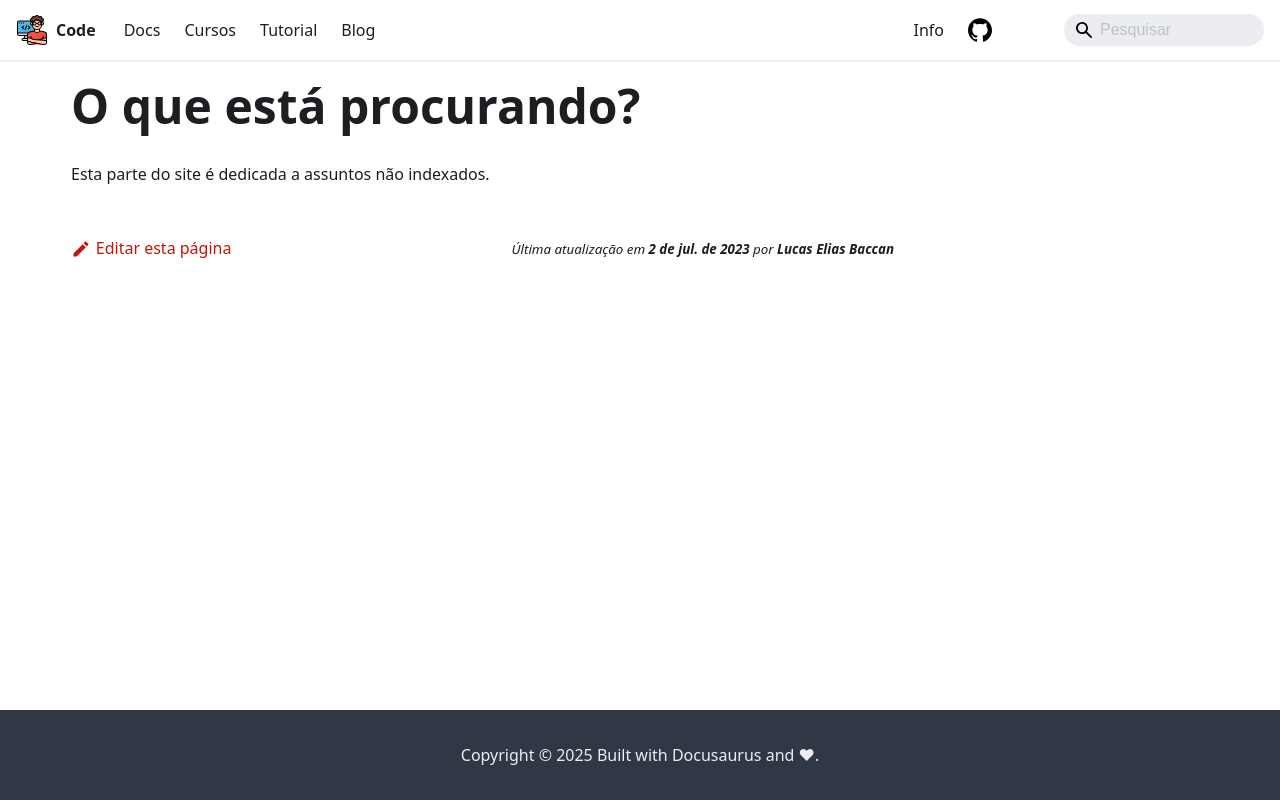

repository: lucasbaccan/code · page: off/index.html · generator: docusaurus

---
id: index
title: Index
---

# O que está procurando?
Esta parte do site é dedicada a assuntos não indexados.
